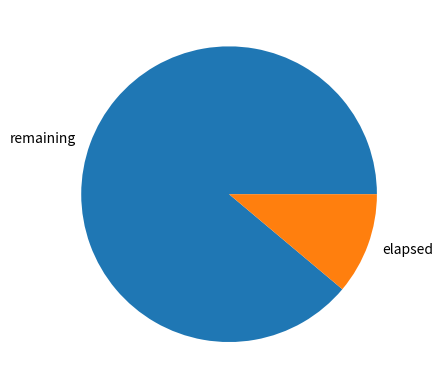

Reproduce this figure in Python.
import matplotlib.pyplot as plt
from matplotlib.animation import FuncAnimation
import csv

fig, ax = plt.subplots()

time_remaining = 40
time_elapsed = 5
size=[time_remaining,time_elapsed]
labels=["remaining", "elapsed"]
ax.pie(size, labels=labels)

def myupdate(i):
    if (time_remaining > 0):
        ax.clear()
        time_remaining -= 1
        time_elapsed += 1
        size=[time_remaining,time_elapsed]
        ax.pie(size, labels=labels)
    
myanimation=FuncAnimation(fig, myupdate, interval=1000)
plt.show()